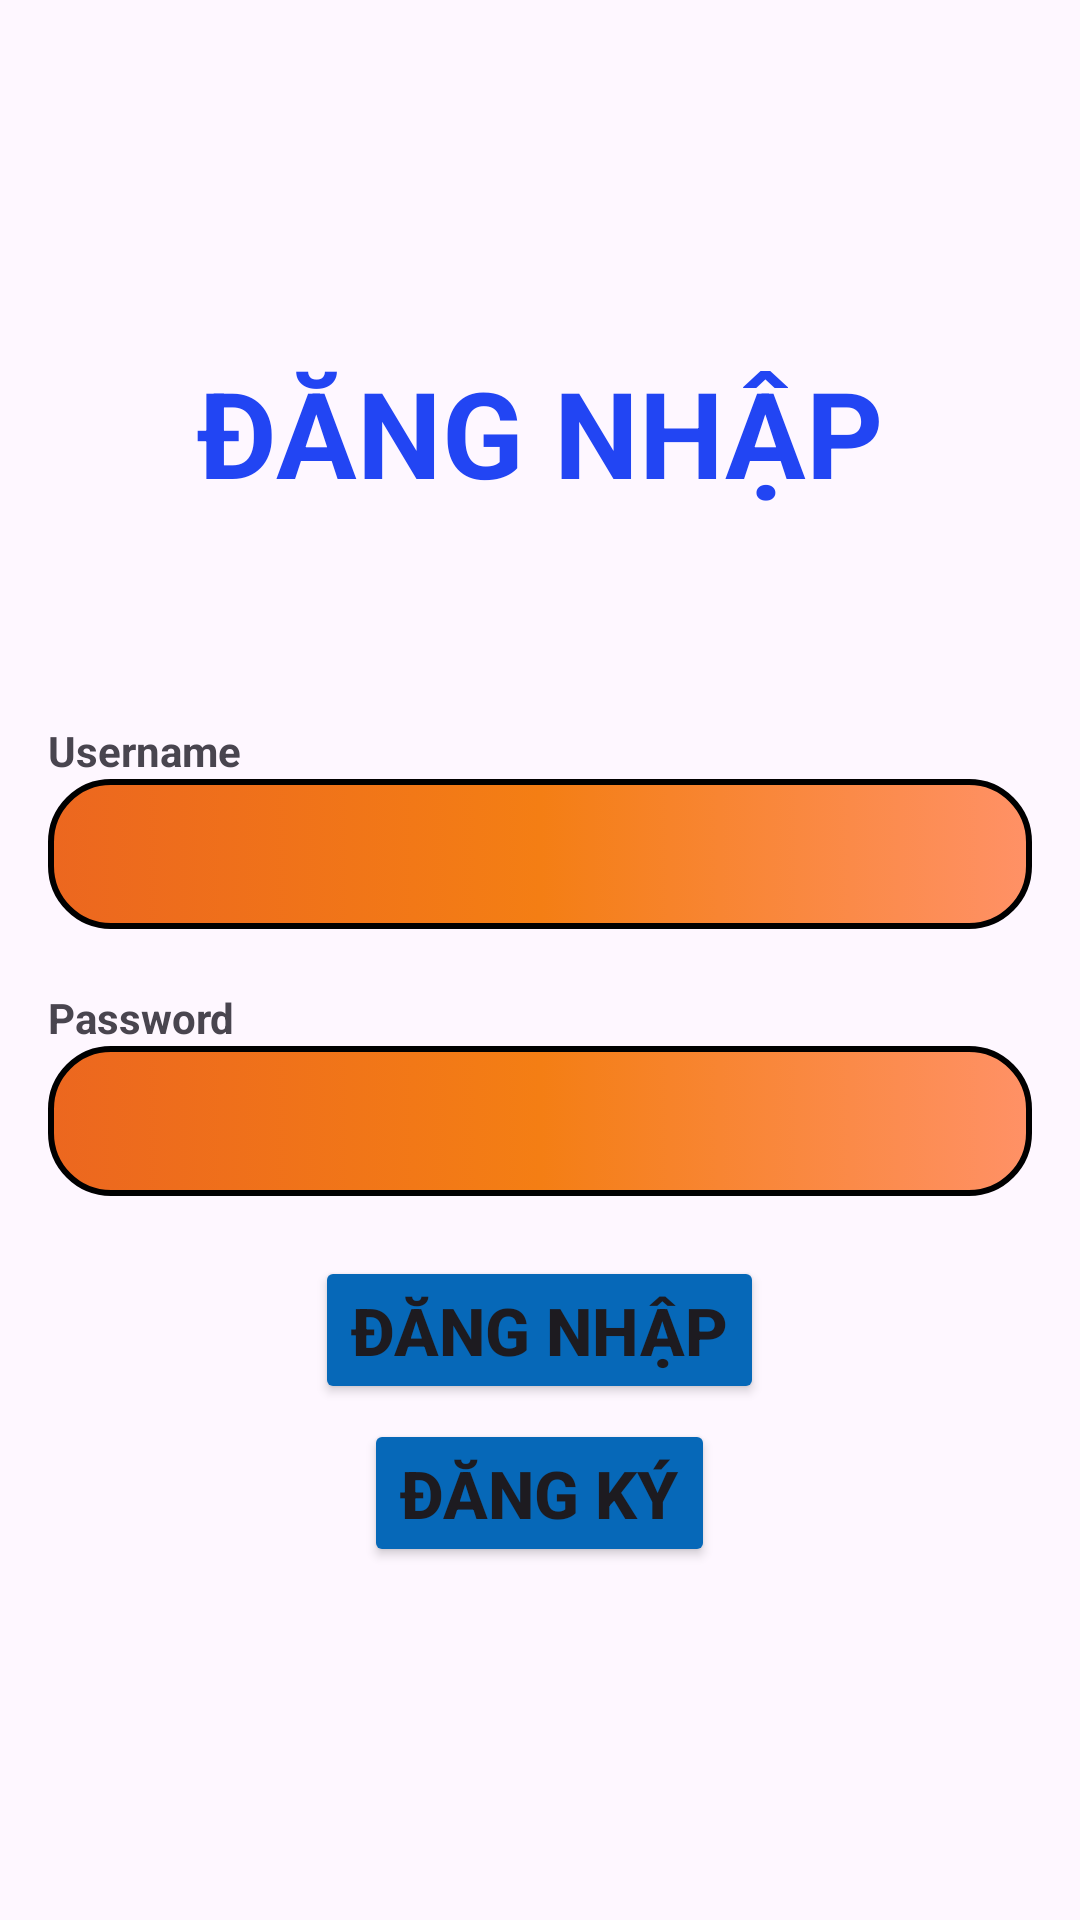

The Android layout XML behind this screen, and the referenced resources:
<!-- AndroidManifest.xml: application theme Base.Theme.Lab6_PH31259 -->
<!-- res/layout/activity_dang_nhap.xml -->
<?xml version="1.0" encoding="utf-8"?>
<LinearLayout xmlns:android="http://schemas.android.com/apk/res/android"
    xmlns:app="http://schemas.android.com/apk/res-auto"
    xmlns:tools="http://schemas.android.com/tools"
    android:layout_width="match_parent"
    android:layout_height="match_parent"
    android:orientation="vertical"
    android:gravity="center"
    android:padding="16dp"
    tools:context=".DangNhap">
    <TextView
        android:layout_width="wrap_content"
        android:layout_height="wrap_content"
        android:layout_marginBottom="70dp"
        android:text="Đăng Nhập"
        android:textSize="40dp"
        android:textAllCaps="true"
        android:textColor="#2245F3"
        android:textStyle="bold"/>
    <LinearLayout
        android:layout_width="match_parent"
        android:layout_height="wrap_content"
        android:gravity="start"
        android:orientation="vertical">
        <TextView
            android:layout_width="match_parent"
            android:layout_height="wrap_content"
            android:text="Username"
            android:textStyle="bold"/>
        <EditText
            android:id="@+id/edt_username"
            android:layout_width="match_parent"
            android:layout_height="wrap_content"
            android:height="50dp"
            android:background="@drawable/form" />
        <TextView
            android:layout_width="match_parent"
            android:layout_height="wrap_content"
            android:text="Password"
            android:textStyle="bold"
            android:layout_marginTop="20dp"/>
        <EditText
            android:id="@+id/edt_password"
            android:layout_width="match_parent"
            android:layout_height="wrap_content"
            android:height="50dp"
            android:background="@drawable/form" />

    </LinearLayout>
    <Button
        android:id="@+id/btn_login"
        android:layout_width="wrap_content"
        android:layout_height="wrap_content"
        android:text="Đăng Nhập"
        android:textStyle="bold"
        android:textSize="22dp"
        android:layout_marginTop="20dp"
        android:backgroundTint="#0668B8"
        android:textAllCaps="true"/>
    <Button
        android:id="@+id/btn_register"
        android:layout_width="wrap_content"
        android:layout_height="wrap_content"
        android:text="Đăng Ký"
        android:textStyle="bold"
        android:textSize="22dp"
        android:layout_marginTop="5dp"
        android:backgroundTint="#0668B8"
        android:textAllCaps="true"/>

</LinearLayout>
<!-- resources referenced by this layout -->
<resources>
  <!-- drawable form (drawable) -->
  <?xml version="1.0" encoding="utf-8"?>
  <selector xmlns:android="http://schemas.android.com/apk/res/android">
      <item>
          <shape android:shape="rectangle">
              <stroke android:width="2dp"
                  android:color="@color/black"/>
              <gradient android:angle="360" android:startColor="#EC671F" android:centerColor="#F47E14" android:endColor="#FF9166"/>
              <corners android:radius="20dp"/>
          </shape>
      </item>
  </selector>
  <style name="Base.Theme.Lab6_PH31259" parent="Theme.Material3.DayNight.NoActionBar">
          
          
          <item name="colorPrimary">#3F51B5</item>
          <item name="colorOnPrimary">#ffffff</item>
      </style>
  <!-- not gathered from this repository: default colours our renderer supplied (Android Studio template values) -->
  <color name="black">#FF000000</color>
</resources>
